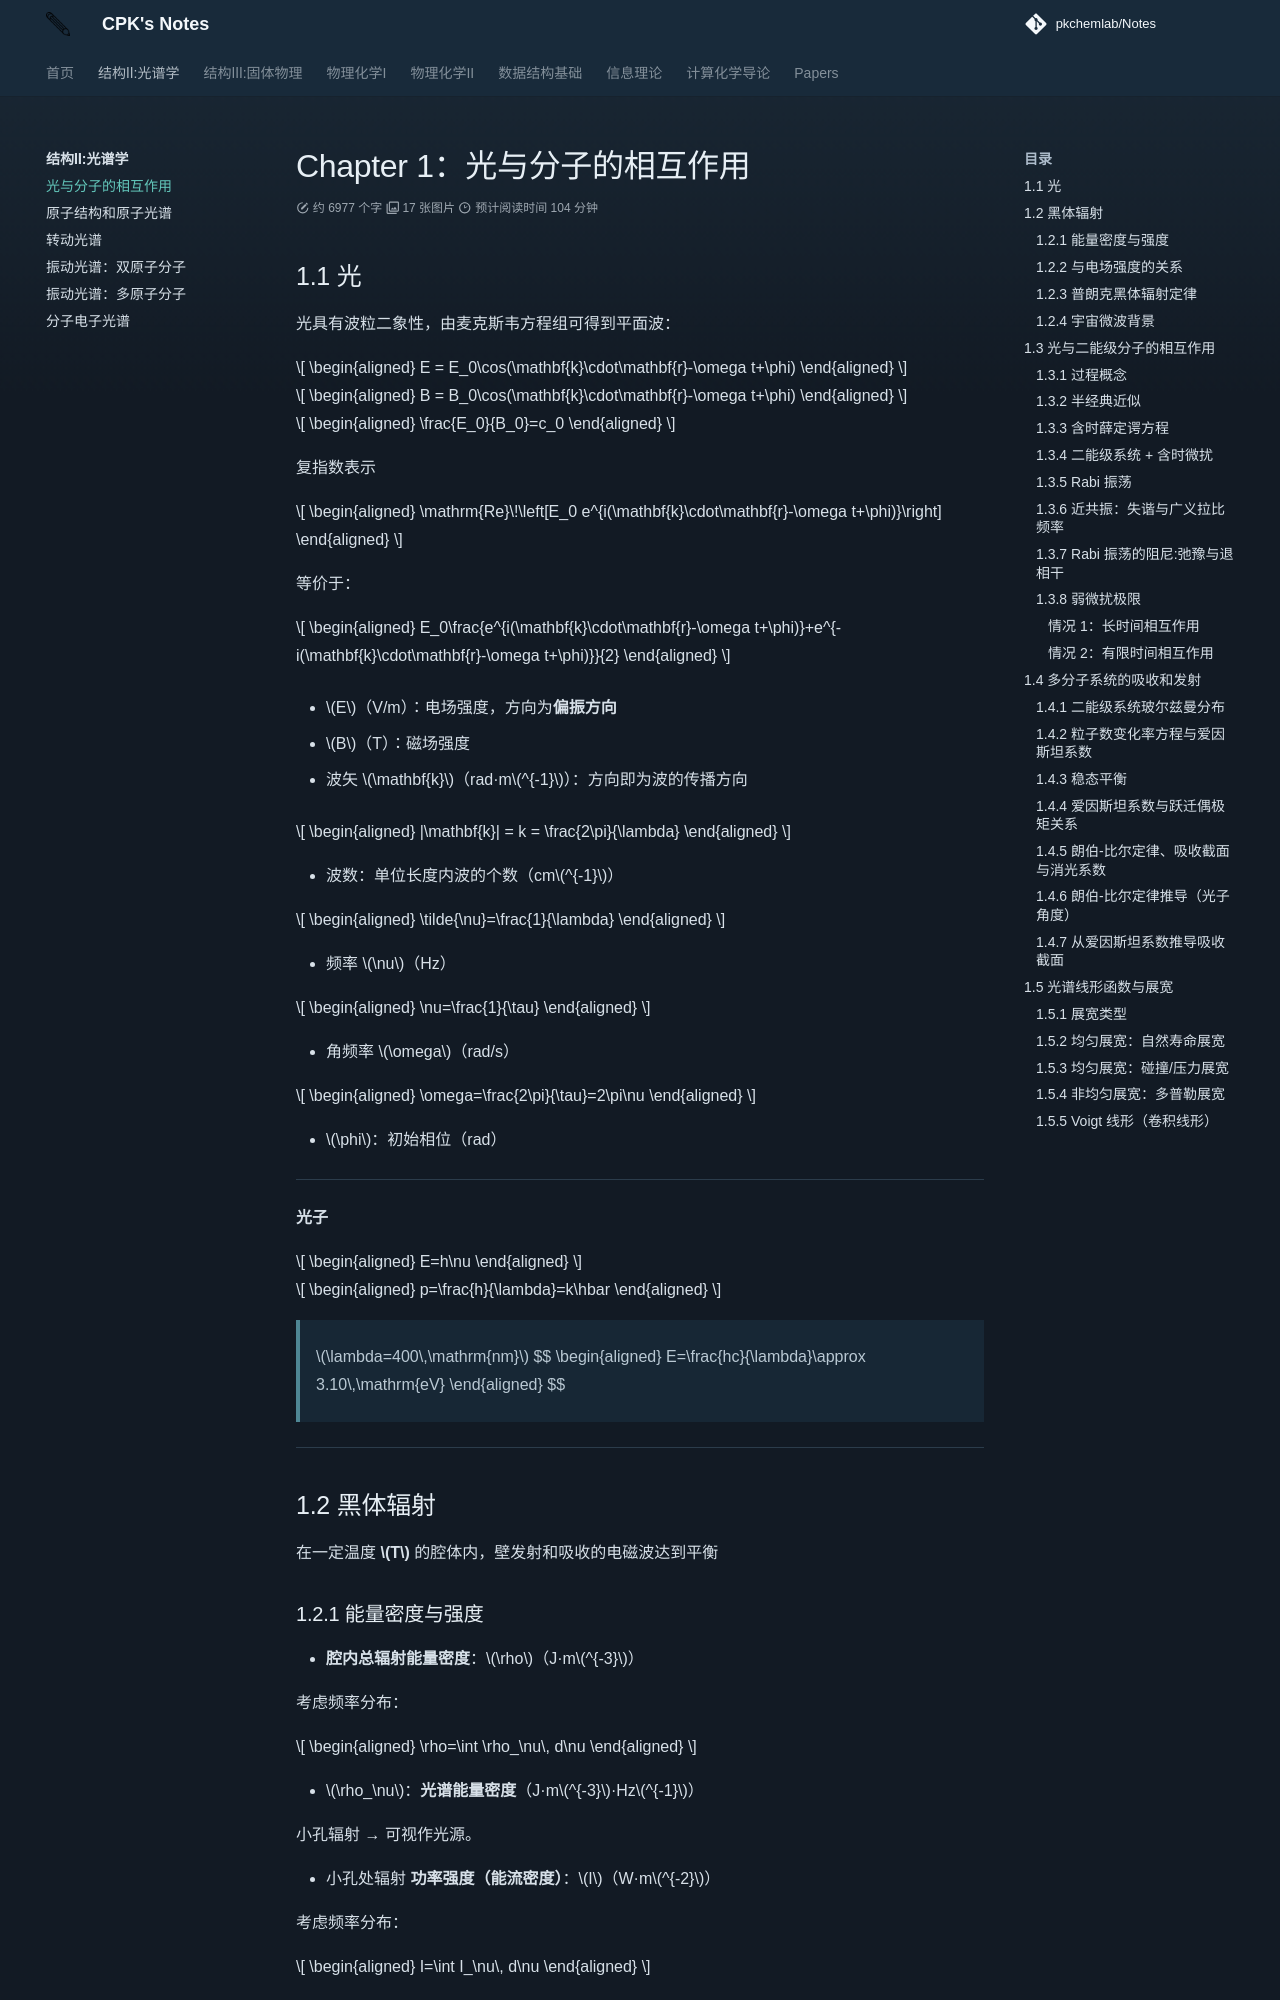

repository: PKChemLAB/Notes · page: structure-spectroscopy/chapter-1/index.html · generator: mkdocs

# Chapter 1：光与分子的相互作用 
 
## 1.1 光

光具有波粒二象性，由麦克斯韦方程组可得到平面波：

$$
\begin{aligned}
E = E_0\cos(\mathbf{k}\cdot\mathbf{r}-\omega t+\phi)
\end{aligned}
$$


$$
\begin{aligned}
B = B_0\cos(\mathbf{k}\cdot\mathbf{r}-\omega t+\phi)
\end{aligned}
$$


$$
\begin{aligned}
\frac{E_0}{B_0}=c_0
\end{aligned}
$$

复指数表示

$$
\begin{aligned}
\mathrm{Re}\!\left[E_0 e^{i(\mathbf{k}\cdot\mathbf{r}-\omega t+\phi)}\right]
\end{aligned}
$$

等价于：

$$
\begin{aligned}
E_0\frac{e^{i(\mathbf{k}\cdot\mathbf{r}-\omega t+\phi)}+e^{-i(\mathbf{k}\cdot\mathbf{r}-\omega t+\phi)}}{2}
\end{aligned}
$$


- \(E\)（V/m）：电场强度，方向为**偏振方向**

- \(B\)（T）：磁场强度  

- 波矢 \(\mathbf{k}\)（rad·m\(^{-1}\)）：方向即为波的传播方向

$$
\begin{aligned}
|\mathbf{k}| = k = \frac{2\pi}{\lambda}
\end{aligned}
$$

- 波数：单位长度内波的个数（cm\(^{-1}\)）  

$$
\begin{aligned}
\tilde{\nu}=\frac{1}{\lambda}
\end{aligned}
$$

- 频率 \(\nu\)（Hz）  

$$
\begin{aligned}
\nu=\frac{1}{\tau}
\end{aligned}
$$

- 角频率 \(\omega\)（rad/s）  

$$
\begin{aligned}
\omega=\frac{2\pi}{\tau}=2\pi\nu
\end{aligned}
$$

- \(\phi\)：初始相位（rad）

---

**光子**

$$
\begin{aligned}
E=h\nu
\end{aligned}
$$

$$
\begin{aligned}
p=\frac{h}{\lambda}=k\hbar
\end{aligned}
$$

>\(\lambda=400\,\mathrm{nm}\) 
$$
\begin{aligned}
E=\frac{hc}{\lambda}\approx 3.10\,\mathrm{eV}
\end{aligned}
$$

---

## 1.2 黑体辐射

在一定温度 **\(T\)** 的腔体内，壁发射和吸收的电磁波达到平衡

### 1.2.1 能量密度与强度

- **腔内总辐射能量密度**：\(\rho\)（J·m\(^{-3}\)）

考虑频率分布：

$$
\begin{aligned}
\rho=\int \rho_\nu\, d\nu
\end{aligned}
$$

- \(\rho_\nu\)：**光谱能量密度**（J·m\(^{-3}\)·Hz\(^{-1}\)）  

小孔辐射 → 可视作光源。

- 小孔处辐射 **功率强度（能流密度）**：\(I\)（W·m\(^{-2}\)）

考虑频率分布：

$$
\begin{aligned}
I=\int I_\nu\, d\nu
\end{aligned}
$$

- \(I_\nu\)：**光谱功率强度**（W·m\(^{-2}\)·Hz\(^{-1}\)）

---
